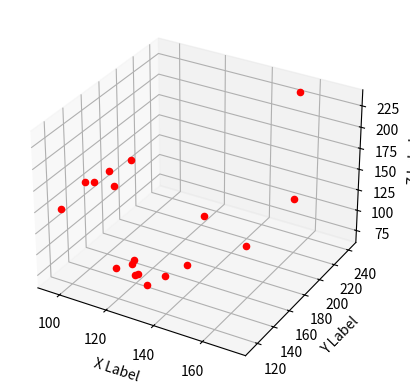

Source code (Python):
import matplotlib.pyplot as plt
from mpl_toolkits.mplot3d import Axes3D


fig = plt.figure()
ax = fig.add_subplot(111, projection='3d')

n = 100
color_list = [[105.02803738317758, 125.3177570093458, 180.55140186915887], [110.18181818181819, 138.33766233766235, 187.16883116883116], [120.13675213675214, 138.65811965811966, 71.7008547008547], [128.94827586206895, 118.60344827586206, 99.08620689655173], [125.35483870967742, 124.38709677419355, 107.87096774193549], [139.15625, 121.984375, 103.4375], [120.72093023255815, 115.3953488372093, 101.46511627906976], [133.96774193548387, 114.7741935483871, 94.51612903225806], [145.5818181818182, 129.12727272727273, 115.18181818181819], [113.12962962962963, 135.46296296296296, 174.87037037037038], [96.08108108108108, 120.37837837837837, 146.35135135135135], [142.98039215686273, 156.5686274509804, 145.94117647058823], [114.12857142857143, 152.67142857142858, 191.47142857142856], [154.65217391304347, 241.33333333333334, 231.82608695652175], [104.09722222222223, 136.875, 171.15277777777777], [154.73239436619718, 174.11267605633802, 104.61971830985915], [171.7391304347826, 180.08695652173913, 170.0144927536232], [125.15384615384616, 122.61538461538461, 104.61538461538461]]

# For each set of style and range settings, plot n random points in the box
# defined by x in [23, 32], y in [0, 100], z in [zlow, zhigh].
for poi in color_list:
    xs = poi[0]
    ys = poi[1]
    zs = poi[2]
    ax.scatter(xs, ys, zs, c='r', marker='o')

ax.set_xlabel('X Label')
ax.set_ylabel('Y Label')
ax.set_zlabel('Z Label')

plt.show()